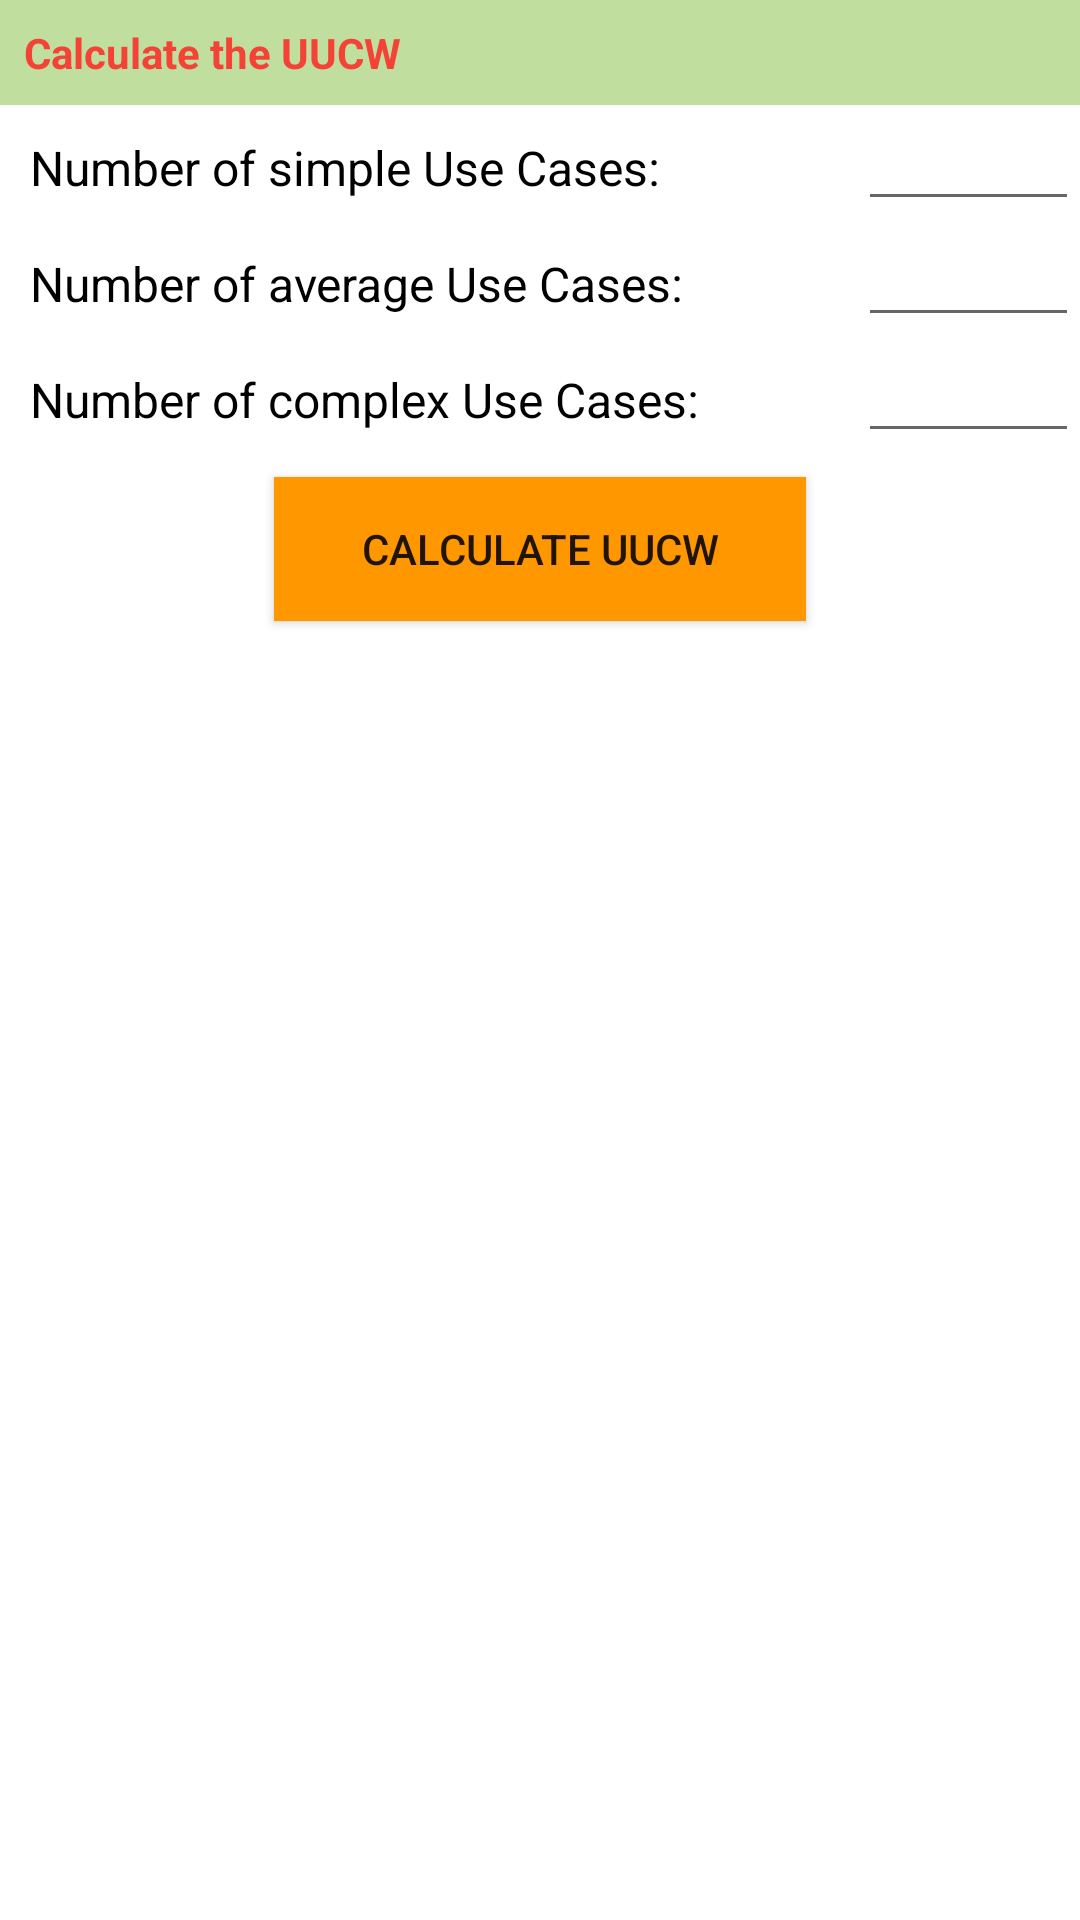

Reconstruct the res/layout file that produces this screen, plus the resources it refers to.
<!-- AndroidManifest.xml: application theme Theme.Ucp_tool -->
<!-- res/layout/fragment_u_u_c_w.xml -->
<?xml version="1.0" encoding="utf-8"?>
<LinearLayout xmlns:android="http://schemas.android.com/apk/res/android"
    xmlns:tools="http://schemas.android.com/tools"
    android:layout_width="match_parent"
    android:layout_height="match_parent"
    tools:context=".UUCWFragment"
    android:orientation="vertical">

    <TextView
        android:layout_width="match_parent"
        android:layout_height="wrap_content"
        android:text="Calculate the UUCW"
        android:background="#8A8BC34A"
        android:textColor="#F44336"
        android:textStyle="bold"
        android:textSize="14sp"
        android:padding="8dp"/>

    <TableLayout
        android:layout_width="match_parent"
        android:layout_height="wrap_content"
        android:stretchColumns="*">
        <TableRow>
            <TextView
                android:layout_span="1"
                android:text="Number of simple Use Cases:"
                android:textSize="16sp"
                android:textColor="@color/black"
                android:paddingLeft="10dp"/>
            <EditText
                android:id="@+id/number_of_simple_use_cases"
                android:layout_width="wrap_content"
                android:layout_span="1"
                android:textSize="16sp"
                android:inputType="number"
                android:textColor="@color/black"/>
        </TableRow>
        <TableRow>
            <TextView
                android:layout_span="1"
                android:text="Number of average Use Cases:"
                android:textSize="16sp"
                android:textColor="@color/black"
                android:paddingLeft="10dp"/>
            <EditText
                android:id="@+id/number_of_average_use_cases"
                android:layout_width="wrap_content"
                android:layout_span="1"
                android:textSize="16sp"
                android:inputType="number"
                android:textColor="@color/black"/>
        </TableRow>
        <TableRow>
            <TextView
                android:layout_span="1"
                android:text="Number of complex Use Cases:"
                android:textSize="16sp"
                android:textColor="@color/black"
                android:paddingLeft="10dp"/>
            <EditText
                android:id="@+id/number_of_complex_use_cases"
                android:layout_width="wrap_content"
                android:layout_span="1"
                android:textSize="16sp"
                android:inputType="number"
                android:textColor="@color/black"/>
        </TableRow>
        <TableRow>

            <androidx.appcompat.widget.AppCompatButton
                android:id="@+id/btn_caculate_uucw"
                android:layout_width="match_parent"
                android:layout_height="wrap_content"
                android:layout_gravity="center"
                android:layout_margin="8dp"
                android:layout_span="1"
                android:layout_weight="1"
                android:background="#FF9800"
                android:text="Calculate UUCW" />
        </TableRow>
    </TableLayout>

    <TableLayout
        android:id="@+id/table_result"
        android:layout_width="match_parent"
        android:layout_height="wrap_content"
        android:visibility="gone"
        android:layout_marginTop="20dp"
        android:stretchColumns="*">
        <TableRow>
            <TextView
                android:layout_span="1"
                android:text="Use Case Classification"
                android:textSize="14sp"
                android:textColor="@color/black"
                android:background="@drawable/line"
                android:paddingLeft="10dp"/>
            <TextView
                android:layout_span="1"
                android:text="Weight"
                android:textSize="14sp"
                android:textColor="@color/black"
                android:background="@drawable/line"
                android:paddingLeft="10dp"/>
            <TextView
                android:layout_span="1"
                android:text="Number of Use Cases"
                android:textSize="14sp"
                android:textColor="@color/black"
                android:background="@drawable/line"
                android:paddingLeft="10dp"/>
            <TextView
                android:layout_span="1"
                android:text="Result"
                android:textSize="14sp"
                android:textColor="@color/black"
                android:background="@drawable/line"
                android:paddingLeft="10dp"/>
        </TableRow>
        <TableRow>
            <TextView
                android:layout_span="1"
                android:text="Simple"
                android:textSize="14sp"
                android:textColor="@color/black"
                android:background="@drawable/line"
                android:paddingLeft="10dp"/>
            <TextView
                android:layout_span="1"
                android:text="5"
                android:textSize="14sp"
                android:textColor="@color/black"
                android:background="@drawable/line"
                android:paddingLeft="10dp"/>
            <TextView
                android:id="@+id/uc_simple"
                android:layout_span="1"
                android:text="6"
                android:textSize="14sp"
                android:textColor="@color/black"
                android:background="@drawable/line"
                android:paddingLeft="10dp"/>
            <TextView
                android:id="@+id/result_simple"
                android:layout_span="1"
                android:text="30"
                android:textSize="14sp"
                android:textColor="@color/black"
                android:background="@drawable/line"
                android:paddingLeft="10dp"/>
        </TableRow>
        <TableRow>
            <TextView
                android:layout_span="1"
                android:text="Average"
                android:textSize="14sp"
                android:textColor="@color/black"
                android:background="@drawable/line"
                android:paddingLeft="10dp"/>
            <TextView
                android:layout_span="1"
                android:text="10"
                android:textSize="14sp"
                android:textColor="@color/black"
                android:background="@drawable/line"
                android:paddingLeft="10dp"/>
            <TextView
                android:id="@+id/uc_average"
                android:layout_span="1"
                android:text="6"
                android:textSize="14sp"
                android:textColor="@color/black"
                android:background="@drawable/line"
                android:paddingLeft="10dp"/>
            <TextView
                android:id="@+id/result_average"
                android:layout_span="1"
                android:text="30"
                android:textSize="14sp"
                android:textColor="@color/black"
                android:background="@drawable/line"
                android:paddingLeft="10dp"/>
        </TableRow>
        <TableRow>
            <TextView
                android:layout_span="1"
                android:text="Complex"
                android:textSize="14sp"
                android:textColor="@color/black"
                android:background="@drawable/line"
                android:paddingLeft="10dp"/>
            <TextView
                android:layout_span="1"
                android:text="15"
                android:textSize="14sp"
                android:textColor="@color/black"
                android:background="@drawable/line"
                android:paddingLeft="10dp"/>
            <TextView
                android:id="@+id/uc_complex"
                android:layout_span="1"
                android:text="6"
                android:textSize="14sp"
                android:textColor="@color/black"
                android:background="@drawable/line"
                android:paddingLeft="10dp"/>
            <TextView
                android:id="@+id/result_complex"
                android:layout_span="1"
                android:text="30"
                android:textSize="14sp"
                android:textColor="@color/black"
                android:background="@drawable/line"
                android:paddingLeft="10dp"/>
        </TableRow>
        <TableRow>
            <TextView
                android:layout_span="3"
                android:text="Total"
                android:textSize="14sp"
                android:textColor="#FF1100"
                android:textStyle="bold"
                android:background="@drawable/line"
                android:paddingLeft="10dp"/>
            <TextView
                android:id="@+id/result_total"
                android:layout_span="1"
                android:text="30"
                android:textSize="14sp"
                android:textColor="#FF1100"
                android:textStyle="bold"
                android:background="@drawable/line"
                android:paddingLeft="10dp"/>
        </TableRow>
    </TableLayout>

</LinearLayout>
<!-- resources referenced by this layout -->
<resources>
  <style name="Theme.Ucp_tool" parent="Theme.MaterialComponents.DayNight.NoActionBar">
          
          <item name="colorPrimary">@color/purple_500</item>
          <item name="colorPrimaryVariant">@color/purple_700</item>
          <item name="colorOnPrimary">@color/white</item>
          
          <item name="colorSecondary">@color/teal_200</item>
          <item name="colorSecondaryVariant">@color/teal_700</item>
          <item name="colorOnSecondary">@color/black</item>
          
          <item name="android:statusBarColor">?attr/colorPrimaryVariant</item>
          
      </style>
  <!-- not gathered from this repository: default colours our renderer supplied (Android Studio template values) -->
  <color name="purple_500">#FF6200EE</color>
  <color name="purple_700">#FF3700B3</color>
  <color name="teal_200">#FF03DAC5</color>
  <color name="teal_700">#FF018786</color>
  <color name="black">#FF000000</color>
  <color name="white">#FFFFFFFF</color>
</resources>
